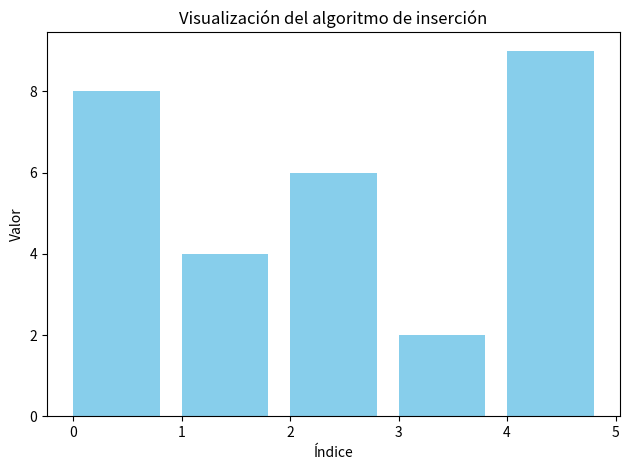

Source code (Python):
import time
import os
import matplotlib.pyplot as plt
import matplotlib.animation as animation

# --- Colores ANSI para terminal ---
RED = '\033[91m'
GREEN = '\033[92m'
YELLOW = '\033[93m'
RESET = '\033[0m'
BOLD = '\033[1m'


# --- Función para mostrar lista en consola ---
def mostrar_lista(arr, current=None, comparar_con=None):
    for i, val in enumerate(arr):
        if i == current:
            print(f"{YELLOW}{BOLD}{val}{RESET}", end=" ")  # Elemento actual
        elif i == comparar_con:
            print(f"{RED}{val}{RESET}", end=" ")  # Elemento con el que se compara
        else:
            print(f"{val}", end=" ")
    print()

# --- Algoritmo de inserción en consola paso a paso ---
def insercion_didactico(arr):
    print(f"{BOLD}Inicio del algoritmo de ordenamiento por inserción:{RESET}")
    print("Lista inicial:")
    mostrar_lista(arr)
    print("\n")

    for i in range(1, len(arr)):
        key = arr[i]
        j = i - 1

        print(f"\n👉 Iteración {i}: Insertar el valor {YELLOW}{key}{RESET} en la parte ordenada.")
        mostrar_lista(arr, current=i)
        time.sleep(1)

        while j >= 0 and arr[j] > key:
            print(f"🔁 {RED}{arr[j]} > {key}{RESET}, entonces movemos {arr[j]} a la derecha")
            arr[j + 1] = arr[j]
            j -= 1
            mostrar_lista(arr, current=i, comparar_con=j)
            time.sleep(1)

        arr[j + 1] = key
        print(f"✅ Insertamos {YELLOW}{key}{RESET} en la posición {j+1}")
        mostrar_lista(arr)
        time.sleep(1)

    print(f"\n{GREEN}{BOLD}Lista ordenada:{RESET}")
    mostrar_lista(arr)

# --- Visualización con matplotlib ---
def animar_insercion(lista_original):
    data = lista_original.copy()
    fig, ax = plt.subplots()
    bar_rects = ax.bar(range(len(data)), data, align="edge", color="skyblue")
    text = ax.text(0.02, 0.95, "", transform=ax.transAxes)
    iteration = [0]

    def insertion_sort_animated(data):
        for i in range(1, len(data)):
            key = data[i]
            j = i - 1
            yield data, i, j, f"Seleccionamos {key}"
            while j >= 0 and data[j] > key:
                data[j + 1] = data[j]
                j -= 1
                yield data, i, j, f"Movemos {data[j+1]} a la derecha"
            data[j + 1] = key
            yield data, i, j, f"Insertamos {key} en la posición {j+1}"

    def update(frame):
        array, i, j, mensaje = frame
        for rect, val in zip(bar_rects, array):
            rect.set_height(val)
            rect.set_color("skyblue")
        if i < len(array):
            bar_rects[i].set_color("orange")
        if 0 <= j < len(array):
            bar_rects[j].set_color("red")
        iteration[0] += 1
        text.set_text(f"Paso {iteration[0]}: {mensaje}")

    ani = animation.FuncAnimation(fig, update, frames=insertion_sort_animated(data), interval=1000, repeat=False)
    plt.title("Visualización del algoritmo de inserción")
    plt.xlabel("Índice")
    plt.ylabel("Valor")
    plt.tight_layout()
    plt.show()

# --- Ejecución principal ---
if __name__ == "__main__":
    lista = [8, 4, 6, 2, 9]
    insercion_didactico(lista.copy())
    input(f"\n{BOLD}Presioná Enter para ver la animación gráfica...{RESET}")
    animar_insercion(lista)
